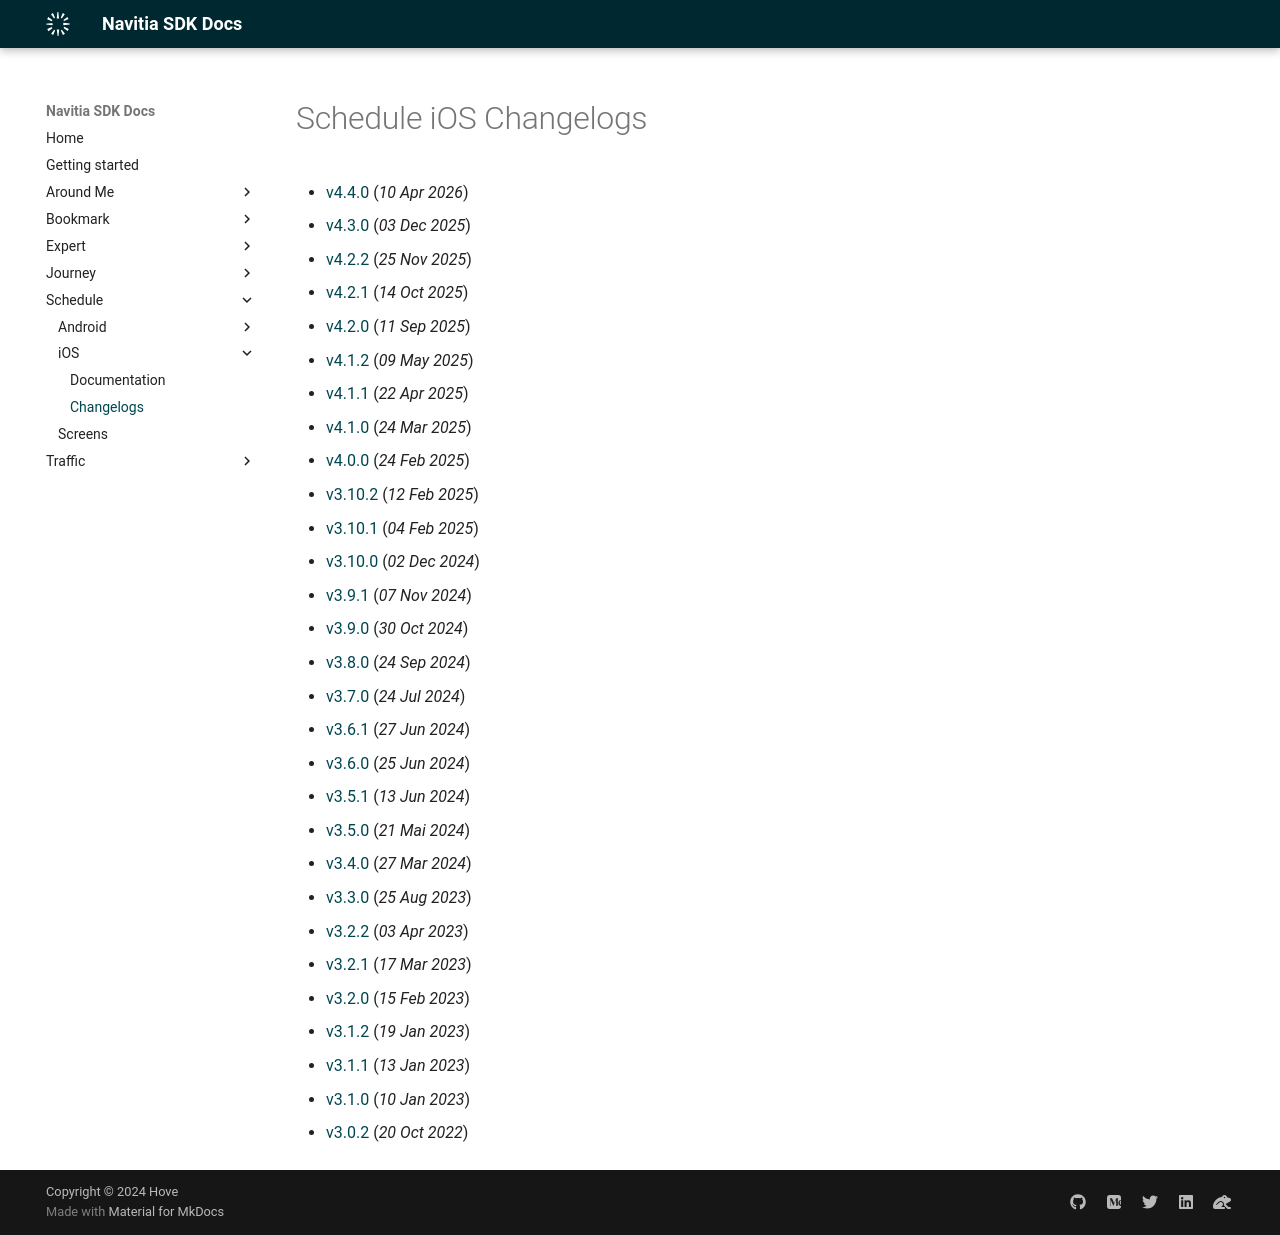

repository: hove-io/navitia_sdk_docs · page: schedule/ios/changelogs/index.html · generator: mkdocs

---
title: Schedule iOS - Changelogs - Navitia SDK Docs
---

# Schedule iOS Changelogs

* [v4.4.0](releases/4.4.0/index.md) (_10 Apr 2026_)
* [v4.3.0](releases/4.3.0/index.md) (_03 Dec 2025_)
* [v4.2.2](releases/4.2.2/index.md) (_25 Nov 2025_)
* [v4.2.1](releases/4.2.1/index.md) (_14 Oct 2025_)
* [v4.2.0](releases/4.2.0/index.md) (_11 Sep 2025_)
* [v4.1.2](releases/4.1.2/index.md) (_09 May 2025_)
* [v4.1.1](releases/4.1.1/index.md) (_22 Apr 2025_)
* [v4.1.0](releases/4.1.0/index.md) (_24 Mar 2025_)
* [v4.0.0](releases/4.0.0/index.md) (_24 Feb 2025_)
* [v3.10.2](releases/3.10.2/index.md) (_12 Feb 2025_)
* [v3.10.1](releases/3.10.1/index.md) (_04 Feb 2025_)
* [v3.10.0](releases/3.10.0/index.md) (_02 Dec 2024_)
* [v3.9.1](releases/3.9.1/index.md) (_07 Nov 2024_)
* [v3.9.0](releases/3.9.0/index.md) (_30 Oct 2024_)
* [v3.8.0](releases/3.8.0/index.md) (_24 Sep 2024_)
* [v3.7.0](releases/3.7.0/index.md) (_24 Jul 2024_)
* [v3.6.1](releases/3.6.1/index.md) (_27 Jun 2024_)
* [v3.6.0](releases/3.6.0/index.md) (_25 Jun 2024_)
* [v3.5.1](releases/3.5.1/index.md) (_13 Jun 2024_)
* [v3.5.0](releases/3.5.0/index.md) (_21 Mai 2024_)
* [v3.4.0](releases/3.4.0/index.md) (_27 Mar 2024_)
* [v3.3.0](releases/3.3.0/index.md) (_25 Aug 2023_)
* [v3.2.2](releases/3.2.2/index.md) (_03 Apr 2023_)
* [v3.2.1](releases/3.2.1/index.md) (_17 Mar 2023_)
* [v3.2.0](releases/3.2.0/index.md) (_15 Feb 2023_)
* [v3.1.2](releases/3.1.2/index.md) (_19 Jan 2023_)
* [v3.1.1](releases/3.1.1/index.md) (_13 Jan 2023_)
* [v3.1.0](releases/3.1.0/index.md) (_10 Jan 2023_)
* [v3.0.2](releases/3.0.2/index.md) (_20 Oct 2022_)
